Run: headless pygame with SDL's dummy video driver; simulated clock (each Clock.tick advances the game by its frame time, no real sleeping); random seed 0; keys injected as events and as key.get_pressed() state; mouse plan: one left click at the window centre at the start of phase 2, then a move to the lower-right quarter at the start of phase 3; restart key C tapped at the start of phases 3 and 4.
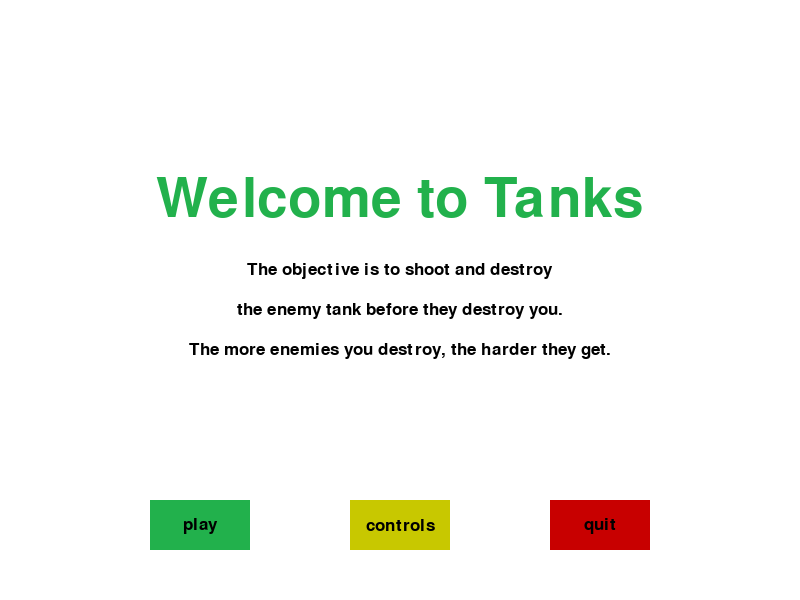
Frame 1 of 4 · flips 1–60 · no input
Frame 2 of 4 · flips 61–180 · clicked the window centre · tapped SPACE, RETURN · held RIGHT (→), D · screen unchanged from frame 1, image omitted
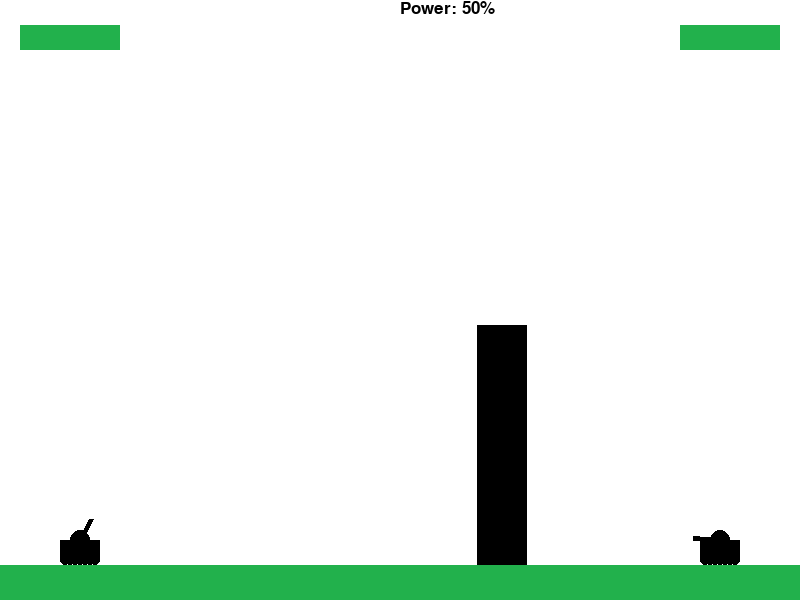
Frame 3 of 4 · flips 181–300 · moved the mouse to the lower-right quarter · tapped C · held DOWN (↓), S
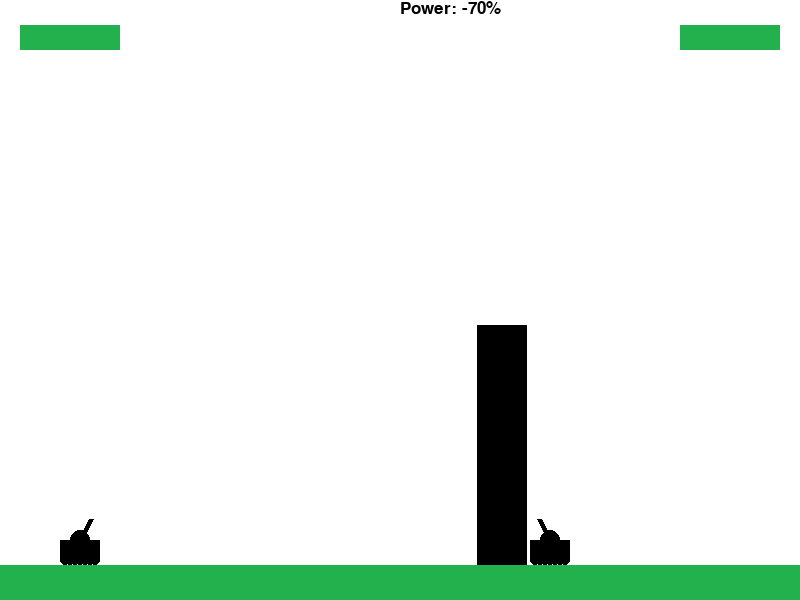
Frame 4 of 4 · flips 301–420 · tapped C · held LEFT (←), A, UP (↑), W

The pygame program that drew these frames:

#!/usr/bin/env python3

"""
https://www.youtube.com/watch?v=UHO2k-3sVcI
"""

import pygame
import time
import random

pygame.init()  # To initialize the pygame module

# To decide on the color to use in the game window.
white = (255, 255, 255)
black = (0, 0, 0)

red = (200, 0, 0)
light_red = (255, 0, 0)

yellow = (200, 200, 0)
light_yellow = (255, 255, 0)

green = (34, 177, 76)
light_green = (0, 255, 0)

clock = pygame.time.Clock()

# Set the game surface display with a param of 800 pixels by 600 pixels in a tuple, and assign the surface to var
# 'gameDisplay'.

display_width = 800
display_height = 600
gameDisplay = pygame.display.set_mode((display_width, display_height))
tankWidth = 40
tankHeight = 20
turretWidth = 5
wheelWidth = 5

ground_height = 35


pygame.display.set_caption("Tanks")

FPS = 15  # Setting the frame per secs.

smallfont = pygame.font.SysFont("comicsanms", 25)
medfont = pygame.font.SysFont("comicsansms", 50)
largefont = pygame.font.SysFont("comicsansms", 80)


def pause():

    paused = True
    message_to_screen("Paused",
                      black,
                      -100,
                      size="large")

    message_to_screen("Press C to continue or Q to quit.",
                      black,
                      25)

    pygame.display.update()
    while paused:
        for event in pygame.event.get():
            if event.type == pygame.QUIT:
                pygame.quit()
                quit()

            if event.type == pygame.KEYDOWN:
                if event.key == pygame.K_c:
                    paused = False

                elif event.key == pygame.K_q:
                    pygame.quit()
                    quit()

        clock.tick(5)   # 5 FPS


def barrier(xlocation, randomHeight, barrier_width):

    pygame.draw.rect(gameDisplay, black, [xlocation, display_height - randomHeight, barrier_width, randomHeight])


def score(score):
    text = smallfont.render("Score: " + str(score), True, black)
    gameDisplay.blit(text, [0, 0])


def explosion(x, y, size=50):

    explode = True

    while explode:
        for event in pygame.event.get():
            if event.type == pygame.QUIT:
                pygame.quit()
                quit()

        startPoint = x, y

        colorChoices = [red, light_red, yellow, light_yellow]

        magnitude = 1

        while magnitude < size:

            exploding_bit_x = x + random.randrange(-1*magnitude, magnitude)
            exploding_bit_y = y + random.randrange(-1*magnitude, magnitude)

            pygame.draw.circle(gameDisplay, colorChoices[random.randrange(0, 4)], (exploding_bit_x, exploding_bit_y), random.randrange(1, 5))
            magnitude += 1

            pygame.display.update()
            clock.tick(100)

        explode = False


def fireShell(xy, tankx, tanky, turPos, gun_power, xlocation, barrier_width, randomHeight):
    fire = True

    startingShell = list(xy)

    print("FIRE!", xy)

    while fire:
        for event in pygame.event.get():
            if event.type == pygame.QUIT:
                pygame.quit()
                quit()

        # print(startingShell[0], startingShell[1])
        pygame.draw.circle(gameDisplay, red, (startingShell[0], startingShell[1]), 5)

        startingShell[0] -= (12 - turPos) * 2

        # y = x ** 2
        startingShell[1] += int((((startingShell[0] - xy[0]) * 0.015 / (gun_power / 50)) ** 2) - (turPos + turPos / (12 - turPos)))

        if startingShell[1] > display_height - ground_height:
            print("Last shell:", startingShell[0], startingShell[1])
            hit_x = int((startingShell[0] * display_height - ground_height) / startingShell[1])
            hit_y = int(display_height - ground_height)
            print("Impact:", hit_x, hit_y)
            explosion(hit_x, hit_y)
            fire = False

        check_x_1 = startingShell[0] <= xlocation + barrier_width
        check_x_2 = startingShell[0] >= xlocation

        check_y_1 = startingShell[1] <= display_height
        check_y_2 = startingShell[1] >= display_height - randomHeight

        if check_x_1 and check_x_2 and check_y_1 and check_y_2:
            print("Last shell:", startingShell[0], startingShell[1])
            hit_x = int((startingShell[0]))
            hit_y = int(startingShell[1])
            print("Impact:", hit_x, hit_y)
            explosion(hit_x, hit_y)
            fire = False

        pygame.display.update()
        clock.tick(60)


def e_fireShell(xy, tankx, tanky, turPos, gun_power, xlocation, barrier_width, randomHeight, ptankx, ptanky):
    
    currentPower = 1
    power_found = False
    
    while not power_found:
        currentPower += 1
        if currentPower > 100:
            power_found = True
        # print(currentPower)

        fire = True
        startingShell = list(xy)

        while fire:
            for event in pygame.event.get():
                if event.type == pygame.QUIT:
                    pygame.quit()
                    quit()

            # pygame.draw.circle(gameDisplay, red, (startingShell[0], startingShell[1]), 5)

            startingShell[0] += (12 - turPos) * 2
            startingShell[1] += int((((startingShell[0] - xy[0]) * 0.015 / (currentPower   / 50)) ** 2) - (turPos + turPos / (12 - turPos)))

            if startingShell[1] > display_height - ground_height:
                hit_x = int((startingShell[0] * display_height - ground_height) / startingShell[1])
                hit_y = int(display_height - ground_height)
                # explosion(hit_x, hit_y)
                if ptankx + 15 > hit_x > ptankx - 15:
                    print("target acquired!")
                    power_found = True
                fire = False

            check_x_1 = startingShell[0] <= xlocation + barrier_width
            check_x_2 = startingShell[0] >= xlocation

            check_y_1 = startingShell[1] <= display_height
            check_y_2 = startingShell[1] >= display_height - randomHeight

            if check_x_1 and check_x_2 and check_y_1 and check_y_2:
                hit_x = int((startingShell[0]))
                hit_y = int(startingShell[1])
                # explosion(hit_x, hit_y)
                fire = False

    fire = True
    startingShell = list(xy)
    print("FIRE!", xy)

    while fire:
        for event in pygame.event.get():
            if event.type == pygame.QUIT:
                pygame.quit()
                quit()

        # print(startingShell[0], startingShell[1])
        pygame.draw.circle(gameDisplay, red, (startingShell[0], startingShell[1]), 5)

        startingShell[0] += (12 - turPos) * 2

        # y = x ** 2
        startingShell[1] += int((((startingShell[0] - xy[0]) * 0.015 / (currentPower / 50)) ** 2) - (turPos + turPos / (12 - turPos)))

        if startingShell[1] > display_height - ground_height:
            print("Last shell:", startingShell[0], startingShell[1])
            hit_x = int((startingShell[0] * display_height - ground_height) / startingShell[1])
            hit_y = int(display_height - ground_height)
            print("Impact:", hit_x, hit_y)
            explosion(hit_x, hit_y)
            fire = False

        check_x_1 = startingShell[0] <= xlocation + barrier_width
        check_x_2 = startingShell[0] >= xlocation

        check_y_1 = startingShell[1] <= display_height
        check_y_2 = startingShell[1] >= display_height - randomHeight

        if check_x_1 and check_x_2 and check_y_1 and check_y_2:
            print("Last shell:", startingShell[0], startingShell[1])
            hit_x = int((startingShell[0]))
            hit_y = int(startingShell[1])
            print("Impact:", hit_x, hit_y)
            explosion(hit_x, hit_y)
            fire = False

        pygame.display.update()
        clock.tick(60)


def power(level):
    text = smallfont.render("Power: " + str(level) + "%", True, black)
    gameDisplay.blit(text, [display_width / 2, 0])


def game_intro():

    intro = True

    while intro:

        for event in pygame.event.get():
            # print(event)  # This will print out all events on mouse movement to terminal.
            if event.type == pygame.QUIT:
                pygame.quit()
                quit()

            if event.type == pygame.KEYDOWN:
                if event.key == pygame.K_c:
                    intro = False
                if event.key == pygame.K_q:
                    pygame.quit()
                    quit()

        gameDisplay.fill(white)
        message_to_screen("Welcome to Tanks",
                          green,
                          -100,
                          "large")

        message_to_screen("The objective is to shoot and destroy",
                          black,
                          -30)

        message_to_screen("the enemy tank before they destroy you.",
                          black,
                          10)

        message_to_screen("The more enemies you destroy, the harder they get.",
                          black,
                          50)

        # message_to_screen("Press C to play, P to pause or Q to quit.",
        #                  black,
        #                  180)

        cur = pygame.mouse.get_pos()

        button("play", 150, 500, 100, 50, green, light_green, action="play")
        button("controls", 350, 500, 100, 50, yellow, light_yellow, action="controls")
        button("quit", 550, 500, 100, 50, red, light_red, action="quit")

        pygame.display.update()
        clock.tick(15)


def text_objects(text, color, size):
    if size == "small":
        textSurface = smallfont.render(text, True, color)
    elif size == "medium":
        textSurface = medfont.render(text, True, color)
    elif size == "large":
        textSurface = largefont.render(text, True, color)

    return textSurface, textSurface.get_rect()


def text_to_button(msg, color, buttonx, buttony, buttonwidth, buttonheight, size="small"):
    textSurf, textRect = text_objects(msg, color, size)
    textRect.center = ((buttonx + (buttonwidth / 2)), buttony + (buttonheight /2))
    gameDisplay.blit(textSurf, textRect)


def message_to_screen(msg, color, y_displace=0, size="small"):
    textSurf, textRect = text_objects(msg, color, size)
    textRect.center = (display_width / 2), (display_height / 2) + y_displace
    gameDisplay.blit(textSurf, textRect)


def tank(x, y, turPos):
    x = int(x)
    y = int(y)

    possibleTurrets = [(x-27, y-2),
                        (x-26, y-5),
                        (x-25, y-8),
                        (x-23, y-12),
                        (x-20, y-14),
                        (x-18, y-15),
                        (x-15, y-17),
                        (x-13, y-19),
                        (x-11, y-21)
                        ]

    pygame.draw.circle(gameDisplay, black, (x, y), int(tankHeight / 2))
    pygame.draw.rect(gameDisplay, black, (x-tankHeight, y, tankWidth, tankHeight))

    pygame.draw.line(gameDisplay, black, (x, y), possibleTurrets[turPos], turretWidth)

    pygame.draw.circle(gameDisplay, black, (x-15, y+20), wheelWidth)
    pygame.draw.circle(gameDisplay, black, (x-10, y+20), wheelWidth)

    pygame.draw.circle(gameDisplay, black, (x-15, y+20), wheelWidth)
    pygame.draw.circle(gameDisplay, black, (x-10, y+20), wheelWidth)
    pygame.draw.circle(gameDisplay, black, (x-5, y+20), wheelWidth)
    pygame.draw.circle(gameDisplay, black, (x, y+20), wheelWidth)
    pygame.draw.circle(gameDisplay, black, (x+5, y+20), wheelWidth)
    pygame.draw.circle(gameDisplay, black, (x+10, y+20), wheelWidth)
    pygame.draw.circle(gameDisplay, black, (x+15, y+20), wheelWidth)

    return possibleTurrets[turPos]


def enemy_tank(x, y, turPos):
    x = int(x)
    y = int(y)

    possibleTurrets = [(x+27, y-2),
                        (x+26, y-5),
                        (x+25, y-8),
                        (x+23, y-12),
                        (x+20, y-14),
                        (x+18, y-15),
                        (x+15, y-17),
                        (x+13, y-19),
                        (x+11, y-21)
                        ]

    pygame.draw.circle(gameDisplay, black, (x, y), int(tankHeight / 2))
    pygame.draw.rect(gameDisplay, black, (x-tankHeight, y, tankWidth, tankHeight))

    pygame.draw.line(gameDisplay, black, (x, y), possibleTurrets[turPos], turretWidth)

    pygame.draw.circle(gameDisplay, black, (x-15, y+20), wheelWidth)
    pygame.draw.circle(gameDisplay, black, (x-10, y+20), wheelWidth)

    pygame.draw.circle(gameDisplay, black, (x-15, y+20), wheelWidth)
    pygame.draw.circle(gameDisplay, black, (x-10, y+20), wheelWidth)
    pygame.draw.circle(gameDisplay, black, (x-5, y+20), wheelWidth)
    pygame.draw.circle(gameDisplay, black, (x, y+20), wheelWidth)
    pygame.draw.circle(gameDisplay, black, (x+5, y+20), wheelWidth)
    pygame.draw.circle(gameDisplay, black, (x+10, y+20), wheelWidth)
    pygame.draw.circle(gameDisplay, black, (x+15, y+20), wheelWidth)

    return possibleTurrets[turPos]


def game_controls():

    gcont = True

    while gcont:
        for event in pygame.event.get():
            # print(event)  # This will print out all events on mouse movement to terminal.
            if event.type == pygame.QUIT:
                pygame.quit()
                quit()

        gameDisplay.fill(white)
        message_to_screen("Controls",
                          green,
                          -100,
                          "large")

        message_to_screen("Fire: Spacebar",
                          black,
                          -30)

        message_to_screen("Move Turret: Up and Down arrows",
                          black,
                          10)

        message_to_screen("Move Tank: Left and Right arrows",
                          black,
                          50)

        message_to_screen("Pause: P",
                          black,
                          90)

        button("play", 150, 500, 100, 50, green, light_green, action="play")
        button("Main", 350, 500, 100, 50, yellow, light_yellow, action="main")
        button("quit", 550, 500, 100, 50, red, light_red, action="quit")

        pygame.display.update()
        clock.tick(15)


def button(text, x, y, width, height, inactive_color, active_color, action=None):
    cur = pygame.mouse.get_pos()
    click = pygame.mouse.get_pressed()
    # print(click)
    if x + width > cur[0] > x and y + height > cur[1] > y:
        pygame.draw.rect(gameDisplay, active_color, (x, y, width, height))
        if click[0] == 1 and action != None:
            if action == "quit":
                pygame.quit()
                quit()

            if action == "controls":
                game_controls()

            if action == "play":
                gameLoop()

            if action == "main":
                game_intro()

    else:
        pygame.draw.rect(gameDisplay, inactive_color, (x, y, width, height))

    text_to_button(text, black, x, y, width, height)


def health_bars(player_health, enemy_health):

    if player_health > 75:
        player_health_color = green
    elif player_health > 50:
        player_health_color = yellow
    else:
        player_health_color = red

    if enemy_health > 75:
        enemy_health_color = green
    elif enemy_health > 50:
        enemy_health_color = yellow
    else:
        enemy_health_color = red

    pygame.draw.rect(gameDisplay, player_health_color, (680, 25, player_health, 25))
    pygame.draw.rect(gameDisplay, enemy_health_color, (20, 25, enemy_health, 25))



def gameLoop():
    gameExit = False
    gameOver = False
    FPS = 15

    player_health = 100
    enemy_health = 100

    barrier_width = 50

    mainTankX = display_width * 0.9
    mainTankY = display_height * 0.9
    tankMove = 0
    currentTurPos = 0
    changeTur = 0

    enemyTankX = display_width * 0.1
    enemyTankY = display_height * 0.9

    fire_power = 50
    power_Change = 0

    xlocation = (display_width / 2) + random.randint(-0.2 * display_height, 0.2 * display_width)
    randomHeight = random.randrange(display_height * 0.1, display_height * 0.6)

    while not gameExit:  # This means the gameExit value is still set at False.

        if gameOver == True:
            message_to_screen("Game over",
                              red,
                              y_displace=-50,
                              size="large")

            message_to_screen("Press C to play again or Q to quit",
                              black,
                              50,
                              size="medium")
            pygame.display.update()

        while gameOver == True:

            for event in pygame.event.get():
                if event.type == pygame.QUIT:
                    gameOver = False
                    gameExit = True

                if event.type == pygame.KEYDOWN:
                    if event.key == pygame.K_q:
                        gameExit = True
                        gameOver = False
                    if event.key == pygame.K_c:
                        gameLoop()

        for event in pygame.event.get():    # Use the pygame's .event.get() method to get ALL events in the game window.
            if event.type == pygame.QUIT:  # If user clicks on close window button, then quit game and close the window.
                gameExit = True  # Then set the gameExit var value to True.
            if event.type == pygame.KEYDOWN:  # When detected any cursor key is pressed down,
                if event.key == pygame.K_LEFT:  # and left cursor key is pressed,
                    tankMove = -5

                elif event.key == pygame.K_RIGHT:  # When right cursor key is pressed,
                    tankMove = 5

                elif event.key == pygame.K_UP:  # When up cursor key is pressed,
                    changeTur = 1

                elif event.key == pygame.K_DOWN:  # When down cursor key is pressed,
                    changeTur = -1

                elif event.key == pygame.K_p:
                    pause()

                elif event.key == pygame.K_SPACE:
                    fireShell(gun, mainTankX, mainTankY, currentTurPos, fire_power, xlocation, barrier_width, randomHeight)
                    e_fireShell(enemy_gun, enemyTankX, enemyTankY, 8, 50, xlocation, barrier_width, randomHeight, mainTankX, mainTankY)

                elif event.key == pygame.K_a:
                    power_Change = -1

                elif event.key == pygame.K_d:
                    power_Change = 1

            elif event.type == pygame.KEYUP:
                if event.key == pygame.K_LEFT or event.key == pygame.K_RIGHT:
                    tankMove = 0

                if event.key == pygame.K_UP or event.key == pygame.K_DOLLAR:
                    changeTur = 0

                if event.key == pygame.K_a or event.key == pygame.K_d:
                    power_Change = 0

        mainTankX += tankMove

        currentTurPos += changeTur

        if currentTurPos > 8:
            currentTurPos = 8
        elif currentTurPos < 0:
            currentTurPos = 0

        if mainTankX - (tankWidth / 2) < xlocation + barrier_width:
            mainTankX += 5

        gameDisplay.fill(white)  # Fill the background of the game window with white color.
        health_bars(player_health, enemy_health)
        gun = tank(mainTankX, mainTankY, currentTurPos)
        enemy_gun = enemy_tank(enemyTankX, enemyTankY, 8)
        fire_power += power_Change

        power(fire_power)

        barrier(xlocation, randomHeight, barrier_width)
        gameDisplay.fill(green, rect=[0, display_height - ground_height, display_width, ground_height])
        pygame.display.update()
        clock.tick(FPS)  # The speed at which the snake moves.

    pygame.quit()  # This is to stop the initializing of the pygame.
    quit()


game_intro()
gameLoop()
